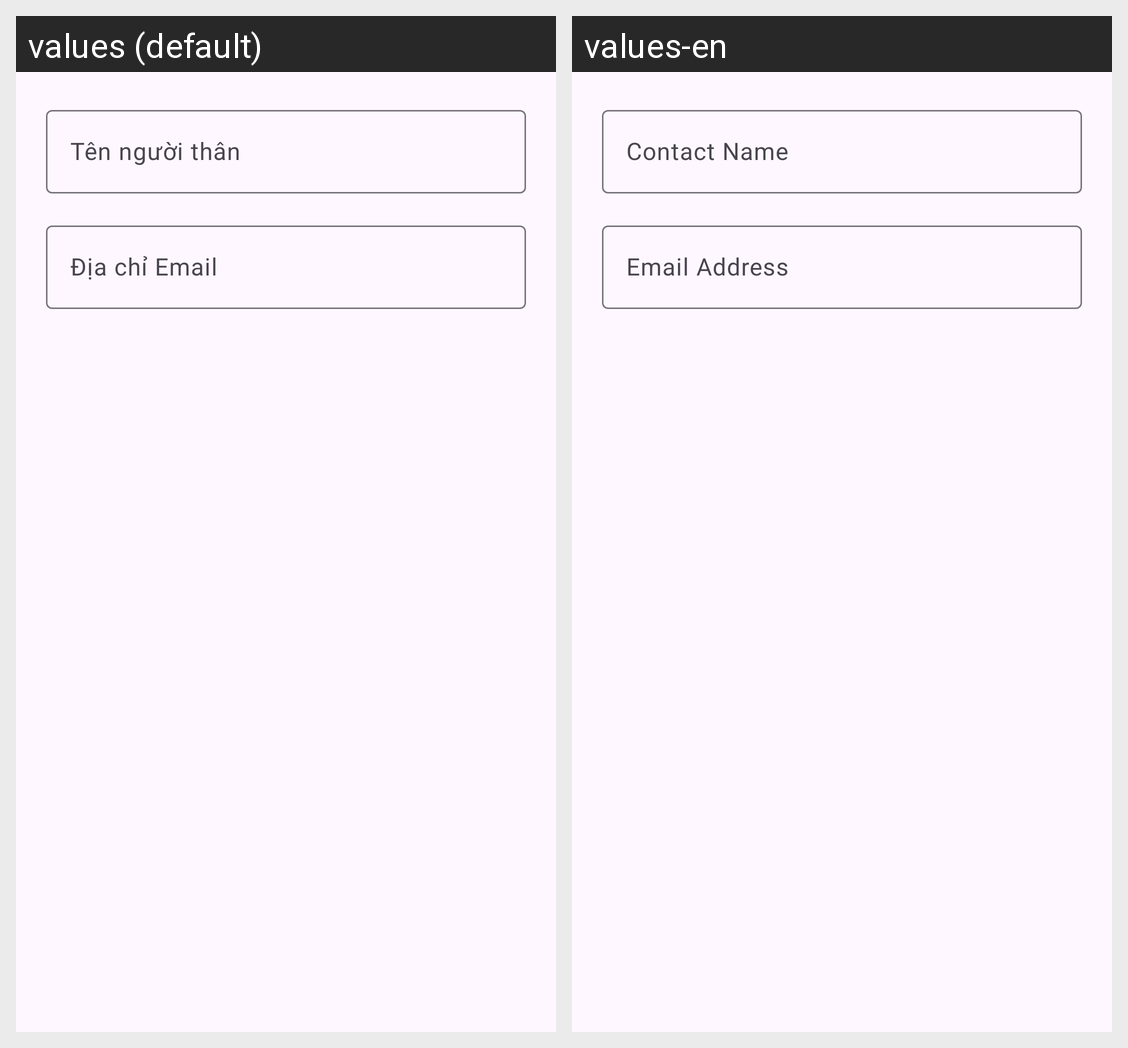

The Android screen above is rendered under two locales of the same app. Produce the string resources it draws, with the default and per-locale values.
Android screen res/layout/dialog_add_contact.xml rendered under 2 locales, left to right: values (default), values-en. Device: Nexus 5 (rendered at 1080×1920; each locale shown at half size, 540×960, under a caption strip naming it); theme Theme.EmergencyLastJournal.
Strings drawn on this screen, with the default value and each locale's value (text and hints the layout hard-codes, and strings that could not be matched under every locale, appear in the picture but are not listed):

contact_name_hint
  values: Tên người thân
  values-en: Contact Name

email_address_hint
  values: Địa chỉ Email
  values-en: Email Address
